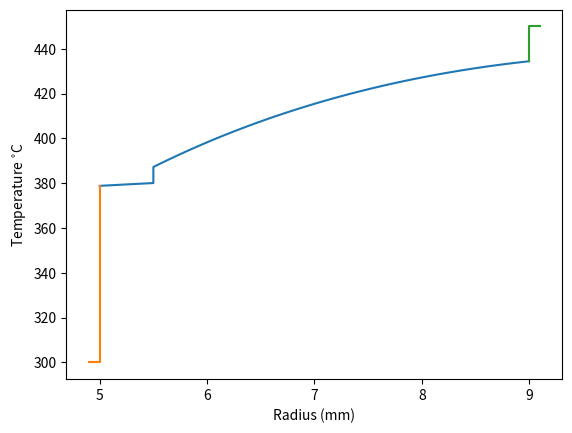

Here is the Python script that generated this plot:
# -*- coding: utf-8 -*-
"""
Spyder Editor

pipe conductivity with heat generation example

case 1 heat flux defined at OD and temp set at ID
case 2 temperatures at OD and ID defined.
case 3 2 different materials, inner and outer temps defined, continous
temperature distribution
case 4 2 different materials, inner and outer coolant temps and HTC defined.
"""
import numpy as np
import matplotlib.pyplot as plt
u=20e3 #mass specific volumetric heating (W/kg)
Qo = 0.1e6 #heat load on outside of pipe (W/m^2)
ri = 5e-3 #pipe inner radius in m
t = np.linspace(0.5,10,11)*1e-3 #pipe thickness in m
ro = ri+t
k = 30 #approx Eurofer conductivity W/m/K
rho=7798 #Eurofer 97 density (kg/m^3)
Ti = 300 #inner wall temp in Celsius
To = 450 #outer wall temp in Celsius
n = 50 #number of elements in 1D heat transfer evaluation
hi = 1e4 #random example HTC W/m^2K
ho = 1e4 #random example HTC W/m^2K
R12 =1e-5 #interlayer resistance m^2K/W
def T_profile_case_1(Qo,Ti,rho):
    r_var, T_res = np.zeros((len(t),n)),np.zeros((len(t),n))
    C1 = 1/(2*k)*(u*rho*ro**2+Qo/(np.pi)) #inegration constant based on outer heat flux Qo
    C2 = Ti + u*rho*ri**2/(4*k)-C1*np.log(ri) #integration constant based on inner temp
    for i in range(len(t)):
        r_var[i] = ri+t[i]*np.linspace(0,1,n)
        T_res[i] = -u*rho/(4*k)*r_var[i]**2+C1[i]*np.log(r_var[i])+C2[i]
    fig1, ax1= plt.subplots(1)
    ax1.plot((np.transpose(r_var)-ri)*1e3, np.transpose(T_res))
    ax1.set_xlabel('Pipe thickness (mm)')
    ax1.set_ylabel(r'Temperature $^{\circ}$C')
    return r_var, T_res
#results_1=T_profile_case_1(Qo, Ti,rho_a)
def T_profile_case_2(Ti,To,rho):
    r_var, T_res = np.zeros((len(t),n)),np.zeros((len(t),n))
    Q_outer, Q_inner = np.zeros((len(t))), np.zeros((len(t))),
    for i in range(len(t)):
        A_ = np.array([[np.log(ri),1],[np.log(ro[i]),1]], dtype=float)
        B_ = np.array([[Ti+u*rho*ri**2/(4*k)],[To+u*rho*ro[i]**2/(4*k)]])
        C_ = np.linalg.solve(A_,B_)
        r_var[i] = ri+t[i]*np.linspace(0,1,n)
        T_res[i] = -u*rho/(4*k)*r_var[i]**2+C_[0]*np.log(r_var[i])+C_[1]
        Q_inner[i] = -k*(2*np.pi*ri)*(-u*rho/(2*k)*ri+C_[0]/ri)
        Q_outer[i] = -k*(2*np.pi*ro[i])*(-u*rho/(2*k)*ro[i]+C_[0]/ro[i])
    fig1, ax1= plt.subplots(1)
    ax1.plot((np.transpose(r_var)-ri)*1e3, np.transpose(T_res))
    ax1.set_xlabel('Pipe thickness (mm)')
    ax1.set_ylabel(r'Temperature $^{\circ}$C')
    fig2, ax2= plt.subplots(1)
    ax2.plot(t*1e3, Q_inner/1e3, 'r-', label='Inner diameter')
    ax2.plot(t*1e3, Q_outer/1e3, 'b-', label='Outer diameter')
    ax2.legend(loc="lower right")
    ax2.set_xlabel('Pipe thickness (mm)')
    ax2.set_ylabel(r'Heat transfer kW/m')
    return r_var, T_res, Q_inner, Q_outer
#results_2=T_profile_case_2(Ti, To, rho_a)
def temperature(r, C1, C2, U, k):
    return -U*r**2/(4*k)+C1*np.log(r)+C2
def heat_flux(r, C1, U, k):
    return -k*(-U*r/(2*k)+C1/r)
def T_profile_case_3(Ti, To, U1, U2, k1, k2, ri, ro, r12):
    #set up matrices to calculate integration constants.
    A_ = np.array([[np.log(ri)  ,1 ,0          ,0],
                   [0           ,0 ,np.log(ro) ,1],
                   [-2*k1       ,0 ,2*k2       ,0],
                   [-np.log(r12),-1,np.log(r12),1]])
    B_ = np.array([[Ti+U1*ri**2/(4*k1)],
                   [To+U2*ro**2/(4*k2)],
                   [r12**2*(U2-U1)],
                   [r12**2*(U2/k2-U1/k1)/4]])
    C_ = np.linalg.solve(A_,B_)
    r_, T_=np.zeros(2*n),np.zeros(2*n)
    r1_ = np.linspace(ri,r12,n)
    r2_ = np.linspace(r12,ro,n)
    r_[0:n]=r1_
    r_[n::]=r2_
    T_[0:n]=temperature(r1_,C_[0],C_[1],U1, k1)
    T_[n::]=temperature(r2_,C_[2],C_[3],U2, k2)
    fig1, ax1= plt.subplots(1)
    ax1.plot(r_*1e3,T_)
    ax1.set_xlabel('Radius (mm)')
    ax1.set_ylabel(r'Temperature $^{\circ}$C')
    Q_inner = heat_flux(ri,C_[0],U1,k1)*2*np.pi*ri
    Q_outer = heat_flux(ro,C_[2],U2,k2)*2*np.pi*ro
    Q_internal = np.pi*(U2*(ro**2-r12**2)+U1*(r12**2-ri**2))
    print("Q_inner={}W/m \n".format(Q_inner) +
          "Q_outer={}W/m \n".format(Q_outer) +
          "Internal heat generarion = {}W/m".format(Q_internal)
        )
    return r_, T_
#T_profile_case_3(Ti,To,u*rho,u*rho,k,k*5,ri,ri+3e-3,ri+1e-3)
def T_profile_case_4(Ti_inf, To_inf, h1, h2, U1, U2, k1, k2, ri, ro, r12):
    #set up matrices to calculate integration constants.
    A_ = np.array([[k1/(h1*ri)-np.log(ri),-1 ,0                    ,0],
                   [0                    ,0  ,k2/(h2*ro)+np.log(ro),1],
                   [-2*k1                ,0  ,2*k2                 ,0],
                   [-np.log(r12)         ,-1 ,np.log(r12)          ,1]])
    B_ = np.array([[U1*ri/2*(1/h1-ri/(2*k1))-Ti_inf],
                   [U2*ro/2*(1/h2+ro/(2*k2))+To_inf],
                   [r12**2*(U2-U1)],
                   [r12**2*(U2/k2-U1/k1)/4]])
    C_ = np.linalg.solve(A_,B_)
    r_, T_=np.zeros(2*n),np.zeros(2*n)
    r1_ = np.linspace(ri,r12,n)
    r2_ = np.linspace(r12,ro,n)
    r_[0:n]=r1_
    r_[n::]=r2_
    T_[0:n]=temperature(r1_,C_[0],C_[1],U1, k1)
    T_[n::]=temperature(r2_,C_[2],C_[3],U2, k2)
    fig1, ax1= plt.subplots(1)
    ax1.plot(r_*1e3,T_)
    ax1.plot(ri*1e3+np.array([-0.1,0,0]),np.array([Ti_inf,Ti_inf,float(T_[0])]))
    ax1.plot(ro*1e3+np.array([0,0,0.1]),np.array([float(T_[-1]),To_inf,To_inf]))
    ax1.set_xlabel('Radius (mm)')
    ax1.set_ylabel(r'Temperature $^{\circ}$C')
    Q_inner = heat_flux(ri,C_[0],U1,k1)*2*np.pi*ri
    Q_outer = heat_flux(ro,C_[2],U2,k2)*2*np.pi*ro
    Q_internal = np.pi*(U2*(ro**2-r12**2)+U1*(r12**2-ri**2))
    print("Q_inner={}W/m \n".format(Q_inner) +
          "Q_outer={}W/m \n".format(Q_outer) +
          "Internal heat generarion = {}W/m \n".format(Q_internal) +
          "Q_inner-Q_outer = {} W/m".format(Q_inner-Q_outer)     
        )
    return r_, T_
#results4=T_profile_case_4(Ti,To,hi,ho,u*rho,u*rho*10,k,k*5,ri,ri+2e-3,ri+0.5e-3)
def T_profile_case_5(Ti_inf, To_inf, h1, h2, U1, U2, k1, k2, ri, ro, r12, R12):
    #set up matrices to calculate integration constants.
    A_ = np.array([[k1/(h1*ri)-np.log(ri) ,-1 ,0                    ,0],
                   [0                     ,0  ,k2/(h2*ro)+np.log(ro),1],
                   [-2*k1                 ,0  ,2*k2                 ,0],
                   [np.log(r12)+R12*k1/r12,1  ,-np.log(r12)         ,-1]])
    B_ = np.array([[U1*ri/2*(1/h1-ri/(2*k1))-Ti_inf],
                   [U2*ro/2*(1/h2+ro/(2*k2))+To_inf],
                   [r12**2*(U2-U1)],
                   [r12/2*(U1*(R12+r12/(2*k1))-U2*r12/(2*k2))]])
    C_ = np.linalg.solve(A_,B_)
    print(C_)
    r_, T_=np.zeros(2*n),np.zeros(2*n)
    r1_ = np.linspace(ri,r12,n)
    r2_ = np.linspace(r12,ro,n)
    r_[0:n]=r1_
    r_[n::]=r2_
    T_[0:n]=temperature(r1_,C_[0],C_[1],U1, k1)
    T_[n::]=temperature(r2_,C_[2],C_[3],U2, k2)
    fig1, ax1= plt.subplots(1)
    ax1.plot(r_*1e3,T_)
    ax1.plot(ri*1e3+np.array([-0.1,0,0]),np.array([Ti_inf,Ti_inf,float(T_[0])]))
    ax1.plot(ro*1e3+np.array([0,0,0.1]),np.array([float(T_[-1]),To_inf,To_inf]))
    ax1.set_xlabel('Radius (mm)')
    ax1.set_ylabel(r'Temperature $^{\circ}$C')
    Q_inner = heat_flux(ri,C_[0],U1,k1)*2*np.pi*ri
    Q_outer = heat_flux(ro,C_[2],U2,k2)*2*np.pi*ro
    Q_internal = np.pi*(U2*(ro**2-r12**2)+U1*(r12**2-ri**2))
    print("Q_inner={}W/m \n".format(Q_inner) +
          "Q_outer={}W/m \n".format(Q_outer) +
          "Internal heat generarion = {}W/m \n".format(Q_internal) +
          "Q_inner-Q_outer = {} W/m".format(Q_inner-Q_outer)     
        )
    return r_, T_
results5=T_profile_case_5(Ti,To,hi,ho,0,1e8,k*10,k,ri,ri+4e-3,ri+0.5e-3, R12)